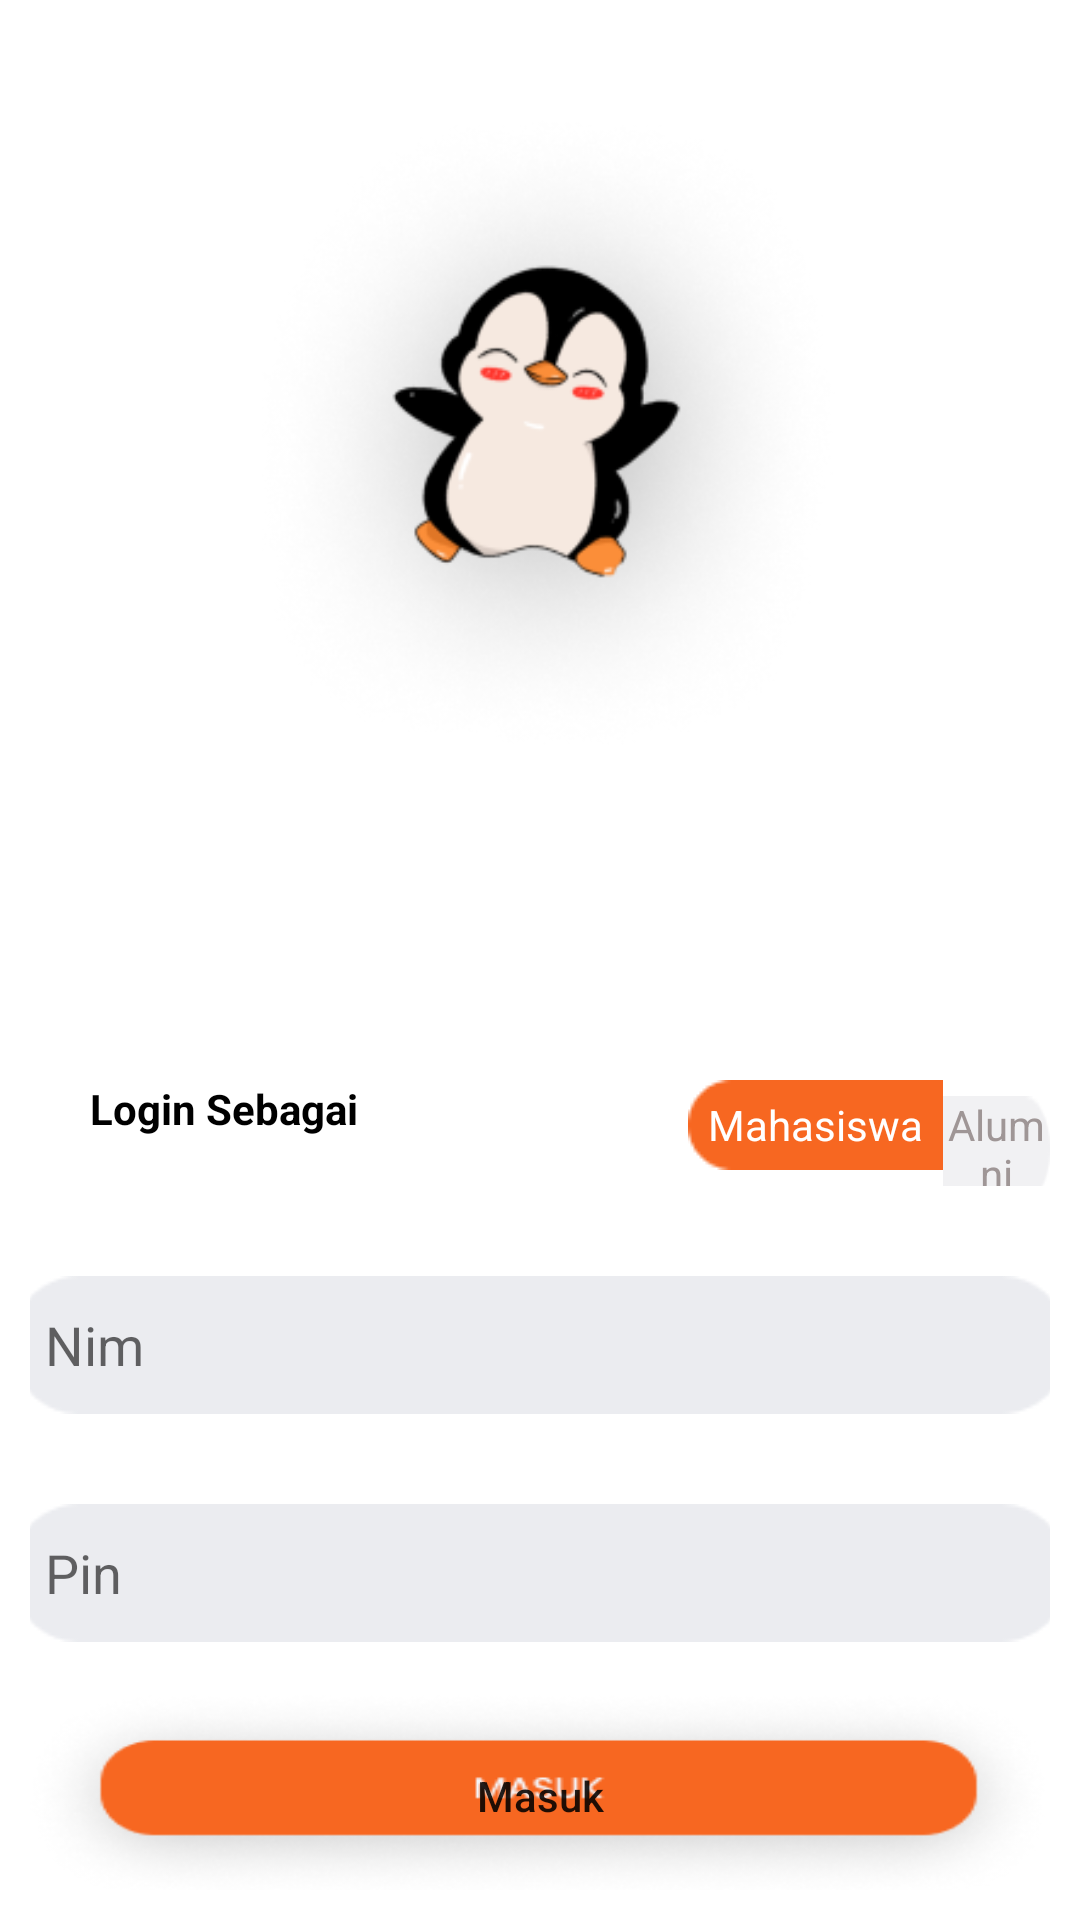

Android layout source for this screen:
<!-- AndroidManifest.xml: application theme Theme.SiLuG -->
<!-- res/layout/activity_login.xml -->
<?xml version="1.0" encoding="utf-8"?>
<LinearLayout
    xmlns:android="http://schemas.android.com/apk/res/android"
    xmlns:app="http://schemas.android.com/apk/res-auto"
    xmlns:tools="http://schemas.android.com/tools"
    android:layout_width="match_parent"
    android:layout_height="match_parent"
    android:orientation="vertical"
    android:padding="10dp"
    android:layout_gravity="center"
    tools:context=".Activity.login">

    <ImageView
        android:layout_gravity="center"
        android:layout_width="350dp"
        android:layout_height="350dp"
        android:src="@drawable/pl"/>

    <LinearLayout
        android:layout_width="wrap_content"
        android:orientation="horizontal"
        android:layout_height="wrap_content">

        <TextView
            android:paddingLeft="20dp"
            android:layout_width="wrap_content"
            android:layout_height="match_parent"
            android:text="@string/lg_text1"
            android:textStyle="bold"
            android:textColor="@color/black"/>
        
        <LinearLayout
            android:layout_width="match_parent"
            android:layout_height="wrap_content"
            android:orientation="horizontal"
            android:layout_marginLeft="110dp">

            <TextView
                android:gravity="center"
                android:layout_width="match_parent"
                android:layout_height="wrap_content"
                android:text="Mahasiswa"
                android:background="@drawable/mhs"
                android:textColor="@color/white"/>

            <TextView
                android:id="@+id/alumni"
                android:layout_width="match_parent"
                android:gravity="center"
                android:text="Alumni"
                android:layout_height="wrap_content"
                android:background="@drawable/alum"
                android:textColor="@color/disable"/>

        </LinearLayout>

    </LinearLayout>
    
    <LinearLayout
        android:layout_marginTop="30dp"
        android:layout_gravity="center"
        android:layout_width="350dp"
        android:layout_height="46dp">
        
        <EditText
            android:id="@+id/nim"
            android:layout_width="match_parent"
            android:hint="@string/nim"
            android:background="@drawable/field"
            android:padding="10dp"
            android:layout_height="wrap_content"/>

    </LinearLayout>

    <LinearLayout
        android:layout_marginTop="30dp"
        android:layout_gravity="center"
        android:orientation="vertical"
        android:layout_width="350dp"
        android:layout_height="46dp">

        <EditText
            android:id="@+id/pin"
            android:layout_width="match_parent"
            android:hint="@string/pin"
            android:padding="10dp"
            android:background="@drawable/field"
            android:layout_height="wrap_content"/>

    </LinearLayout>

    <LinearLayout
        android:layout_width="wrap_content"
        android:layout_gravity="center"
        android:layout_height="wrap_content">

        <Button
            android:id="@+id/mhs_masuk"
            android:layout_marginTop="10dp"
            android:layout_width="match_parent"
            android:layout_height="wrap_content"
            android:layout_gravity="center"
            android:gravity="center"
            android:background="@drawable/button"
            android:textAllCaps="false"
            android:text="@string/masuk"/>


    </LinearLayout>

    <LinearLayout
        android:layout_width="match_parent"
        android:layout_height="wrap_content"
        android:orientation="vertical">
        <TextView
            android:layout_gravity="center"
            android:gravity="center"
            android:layout_width="match_parent"
            android:layout_height="wrap_content"
            android:textSize="14sp"
            android:text="Belum punya akun SILUG ?"/>

        <TextView
            android:layout_gravity="center"
            android:gravity="center"
            android:layout_width="match_parent"
            android:layout_height="wrap_content"
            android:textSize="14sp"
            android:textColor="@color/lug"
            android:text="Daftar disini"/>
    </LinearLayout>


</LinearLayout>
<!-- resources referenced by this layout -->
<resources>
  <color name="black">#FF000000</color>
  <color name="disable">#9F9696</color>
  <color name="lug">#F76721</color>
  <color name="white">#FFFFFFFF</color>
  <!-- drawable alum: png bitmap (drawable, 424 bytes) -->
  <!-- drawable button: png bitmap (drawable, 17141 bytes) -->
  <!-- drawable field: png bitmap (drawable, 933 bytes) -->
  <!-- drawable mhs: png bitmap (drawable, 454 bytes) -->
  <!-- drawable pl: png bitmap (drawable, 47068 bytes) -->
  <string name="lg_text1">Login Sebagai</string>
  <string name="masuk">Masuk</string>
  <string name="nim">Nim</string>
  <string name="pin">Pin</string>
  <style name="Theme.SiLuG" parent="Theme.MaterialComponents.DayNight.NoActionBar">
          
          <item name="colorPrimary">@color/lug</item>
          <item name="colorPrimaryVariant">@color/lug</item>
          <item name="colorOnPrimary">@color/white</item>
          
          <item name="colorSecondary">@color/teal_200</item>
          <item name="colorSecondaryVariant">@color/teal_700</item>
          <item name="colorOnSecondary">@color/black</item>
          
          <item name="android:statusBarColor" tools:targetApi="l">?attr/colorPrimaryVariant</item>
          
      </style>
  <color name="teal_200">#FF03DAC5</color>
  <color name="teal_700">#FF018786</color>
</resources>
